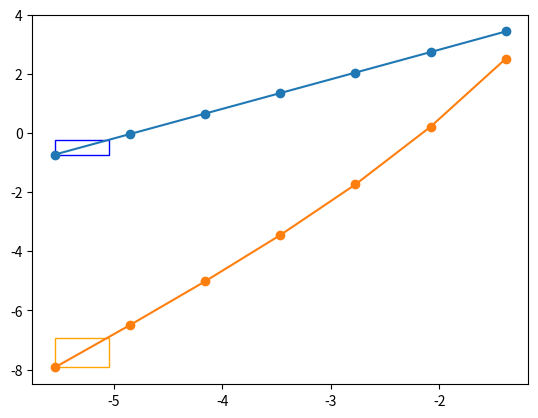

This chart was generated by the following Python code:
import numpy as np
import matplotlib.pyplot as plt
from matplotlib.patches import Rectangle

epsilon = np.array([2**-2,2**-3,2**-4,2**-5,2**-6,2**-7,2**-8])
vol_box_natural = np.array([31.154720336490083,15.514955110738885,7.749346814248769,3.87364717412628,1.9366950018137488,0.9683314182174281,0.48416369849627566])
vol_box_centered = np.array([35.79089530176603,8.002908920156262,2.539069348532126,0.9936135040148106,0.4372319956647187,0.20479724380522918,0.0990726170923619])
vol_parallelepiped = np.array([12.366266808077224,1.2390858835282976,0.17580612575584198,0.03168810708178281,0.006629672829102125,0.0015098227331895205,0.00035984621146866976])




fig,ax = plt.subplots()

ax.plot(np.log(epsilon), np.log(vol_box_natural), marker='o', label='Natural box Enclosure')
ax.add_patch(Rectangle((np.log(epsilon[-1]), np.log(vol_box_natural[-1])), 0.5, 0.5, fill=False, edgecolor='blue', label='Natural box convergence order'))

ax.plot(np.log(epsilon), np.log(vol_parallelepiped), marker='o', label='Parallelepiped Enclosure')
ax.add_patch(Rectangle((np.log(epsilon[-1]), np.log(vol_parallelepiped[-1])), 0.5, 1, fill=False, edgecolor='orange', label='Parallelepiped convergence order'))

# ax.plot(np.log(epsilon), np.log(vol_box_centered), marker='o', label='Centered box Enclosure')
# ax.add_patch(Rectangle((np.log(epsilon[-1]), np.log(vol_box_centered[-1])), 0.5, 0.5, fill=False, edgecolor='green', label='Centered box convergence order'))

# ax.legend()
plt.show()
